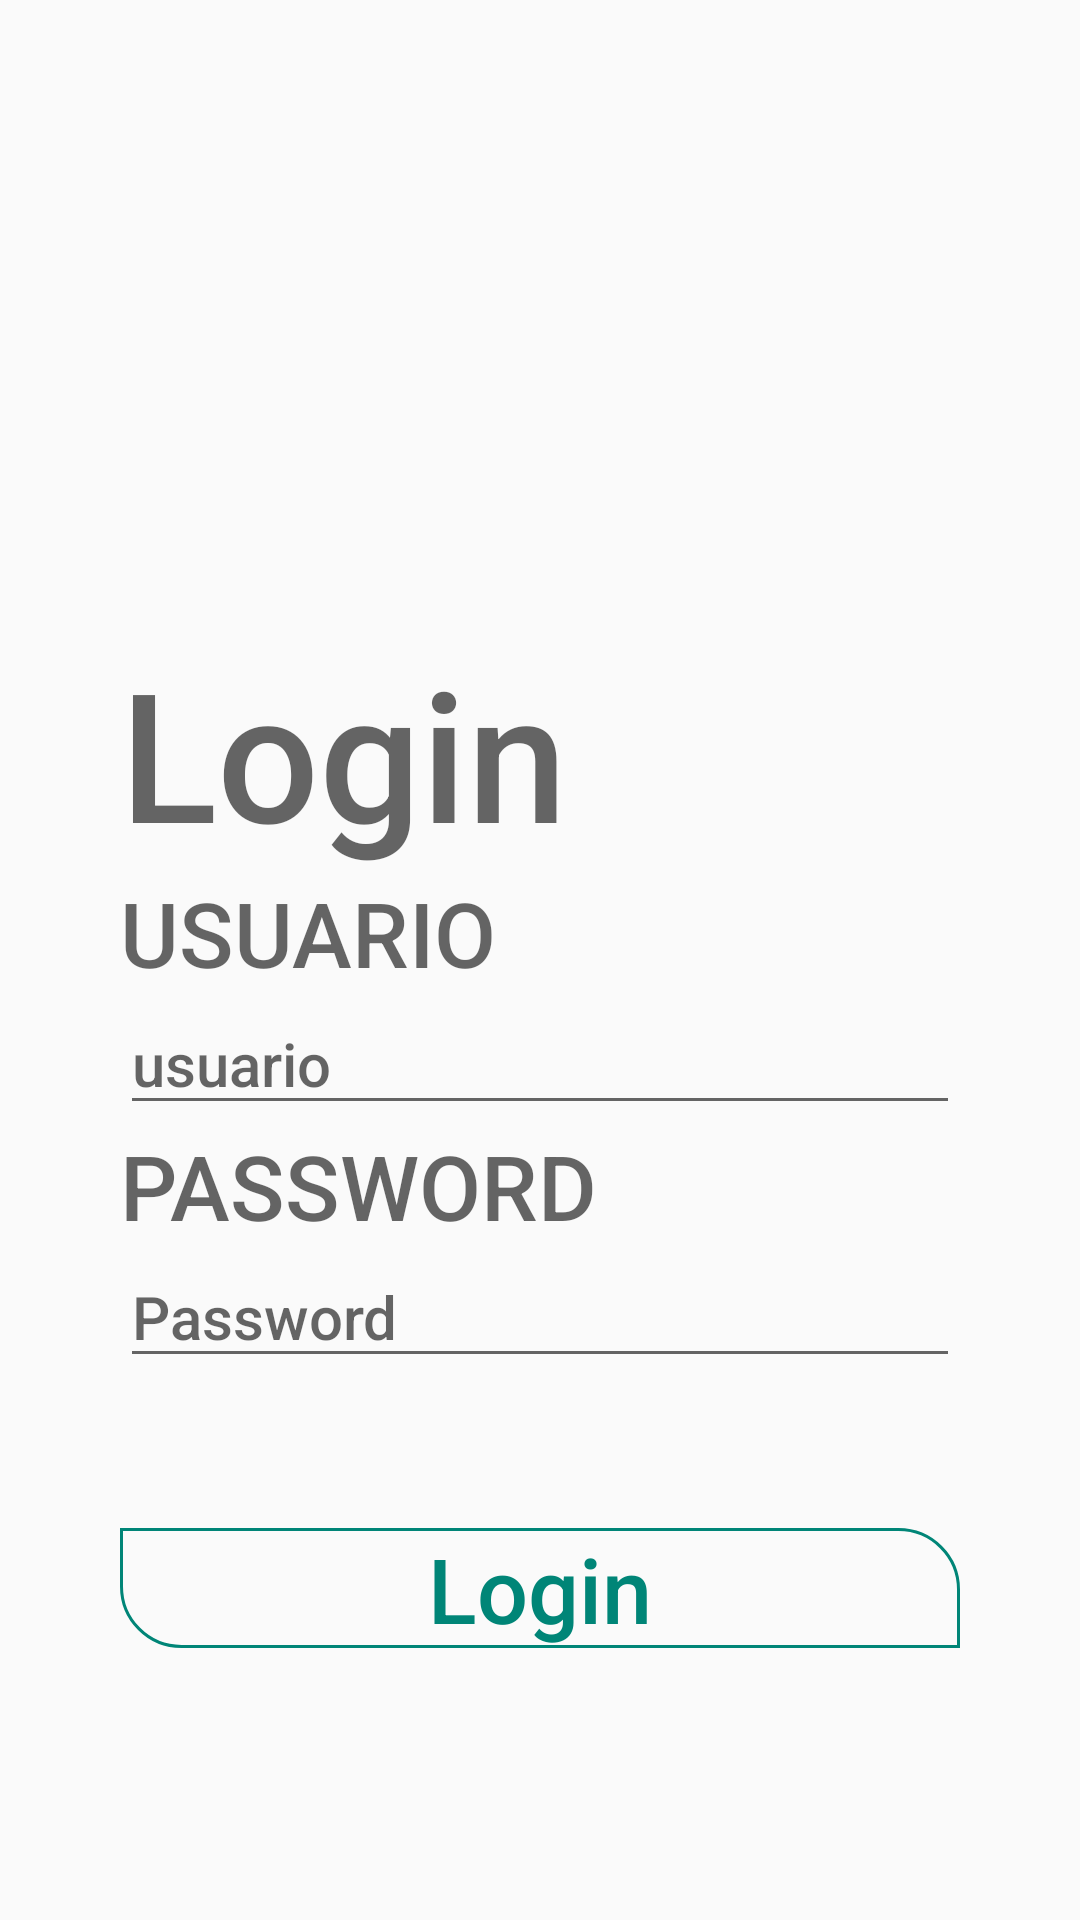

This screen was rendered from an Android layout file. Write that file and the resources it references.
<!-- AndroidManifest.xml: application theme AppTheme -->
<!-- res/layout/activity_login.xml -->
<?xml version="1.0" encoding="utf-8"?>
<RelativeLayout
    xmlns:android="http://schemas.android.com/apk/res/android"
    xmlns:app="http://schemas.android.com/apk/res-auto"
    xmlns:tools="http://schemas.android.com/tools"
    android:layout_width="match_parent"
    android:layout_height="match_parent"
    android:background="@drawable/fondo"
    tools:context=".activities.LoginActivity">

    <RelativeLayout
        android:layout_width="wrap_content"
        android:layout_height="wrap_content"
        android:layout_marginRight="40dp"
        android:layout_marginLeft="40dp"
        android:layout_centerInParent="true">

        <ImageView
            android:id="@+id/imgView_logo"
            android:layout_width="120dp"
            android:layout_height="120dp"
            android:adjustViewBounds="true"
            android:scaleType="fitCenter"
            tools:src="@drawable/iamgen" />
        
        <RelativeLayout
            android:id="@+id/rellay1"
            android:layout_width="wrap_content"
            android:layout_height="wrap_content"
            android:layout_below="@id/imgView_logo">

            <TextView
                android:id="@+id/tv_login"
                android:layout_width="match_parent"
                android:layout_height="wrap_content"
                android:fontFamily="sans-serif-medium"
                android:hint="Login"
                android:inputType="text"
                android:textAllCaps="true"
                android:textSize="60sp" />

            <LinearLayout
                android:id="@+id/linlayl"
                android:layout_width="match_parent"
                android:layout_height="wrap_content"
                android:layout_below="@+id/tv_login"
                android:orientation="vertical">

                <LinearLayout
                    android:layout_width="match_parent"
                    android:layout_height="wrap_content"
                    android:orientation="vertical">

                <TextView
                    android:layout_width="match_parent"
                    android:layout_height="wrap_content"
                    android:fontFamily="sans-serif-medium"
                    android:textAllCaps="true"
                    android:hint="USUARIO"
                    android:textSize="30sp"
                    android:inputType="text" />

                    <EditText

                        android:layout_width="match_parent"
                        android:layout_height="wrap_content"
                        android:fontFamily="sans-serif-medium"
                        android:textAllCaps="true"
                        android:hint="usuario"
                        android:textSize="20sp"
                        android:inputType="text"/>

                    <TextView

                        android:layout_width="match_parent"
                        android:layout_height="wrap_content"
                        android:fontFamily="sans-serif-medium"
                        android:textAllCaps="true"
                        android:hint="PASSWORD"
                        android:textSize="30sp"
                        android:inputType="text" />

                <EditText

                    android:layout_width="match_parent"
                    android:layout_height="wrap_content"
                    android:fontFamily="sans-serif-medium"
                    android:textAllCaps="true"
                    android:hint="Password"
                    android:textSize="20sp"
                    android:inputType="text"/>

                </LinearLayout>

            </LinearLayout>

        <Button
            android:layout_width="wrap_content"
            android:layout_height="40dp"
            android:layout_below="@id/linlayl"
            android:layout_centerHorizontal="true"
            android:layout_marginTop="50dp"
            android:background="@drawable/login"
            android:fontFamily="sans-serif-medium"
            android:paddingLeft="70dp"
            android:paddingRight="70dp"
            android:text="Login Now"
            android:textAllCaps="false"
            android:textColor="@color/colorPrimary"
            android:textSize="30sp" />

        </RelativeLayout>

    </RelativeLayout>

</RelativeLayout>
<!-- resources referenced by this layout -->
<resources>
  <color name="colorPrimary">#008577</color>
  <!-- drawable fondo (drawable) -->
  <?xml version="1.0" encoding="utf-8"?>
  <shape xmlns:android="http://schemas.android.com/apk/res/android"
      android:shape="rectangle">
     <gradient android:startColor="@color/gradStart"
         android:angle="0"
         android:type="linear"
         android:endColor="@color/gradStop"/>
  
  </shape>
  <!-- drawable iamgen: png bitmap (drawable-v24, 42477 bytes) -->
  <!-- drawable login (drawable) -->
  <?xml version="1.0" encoding="utf-8"?>
  <shape xmlns:android="http://schemas.android.com/apk/res/android"
      android:shape="rectangle">
      <corners
          android:topRightRadius="20dp"
          android:bottomLeftRadius="20dp" />
      <stroke
          android:width="1dp"
          android:color="@color/colorPrimary" />
  
  </shape>
  <style name="AppTheme" parent="Theme.AppCompat.Light.NoActionBar">
          
          <item name="windowActionBar">false</item>
          <item name="windowNoTitle">true</item>
          <item name="colorPrimary">@color/colorPrimary</item>
          <item name="colorPrimaryDark">@color/colorPrimaryDark</item>
          <item name="colorAccent">@color/colorAccent</item>
      </style>
  <color name="colorPrimaryDark">#00574B</color>
  <color name="colorAccent">#4C5998</color>
</resources>
